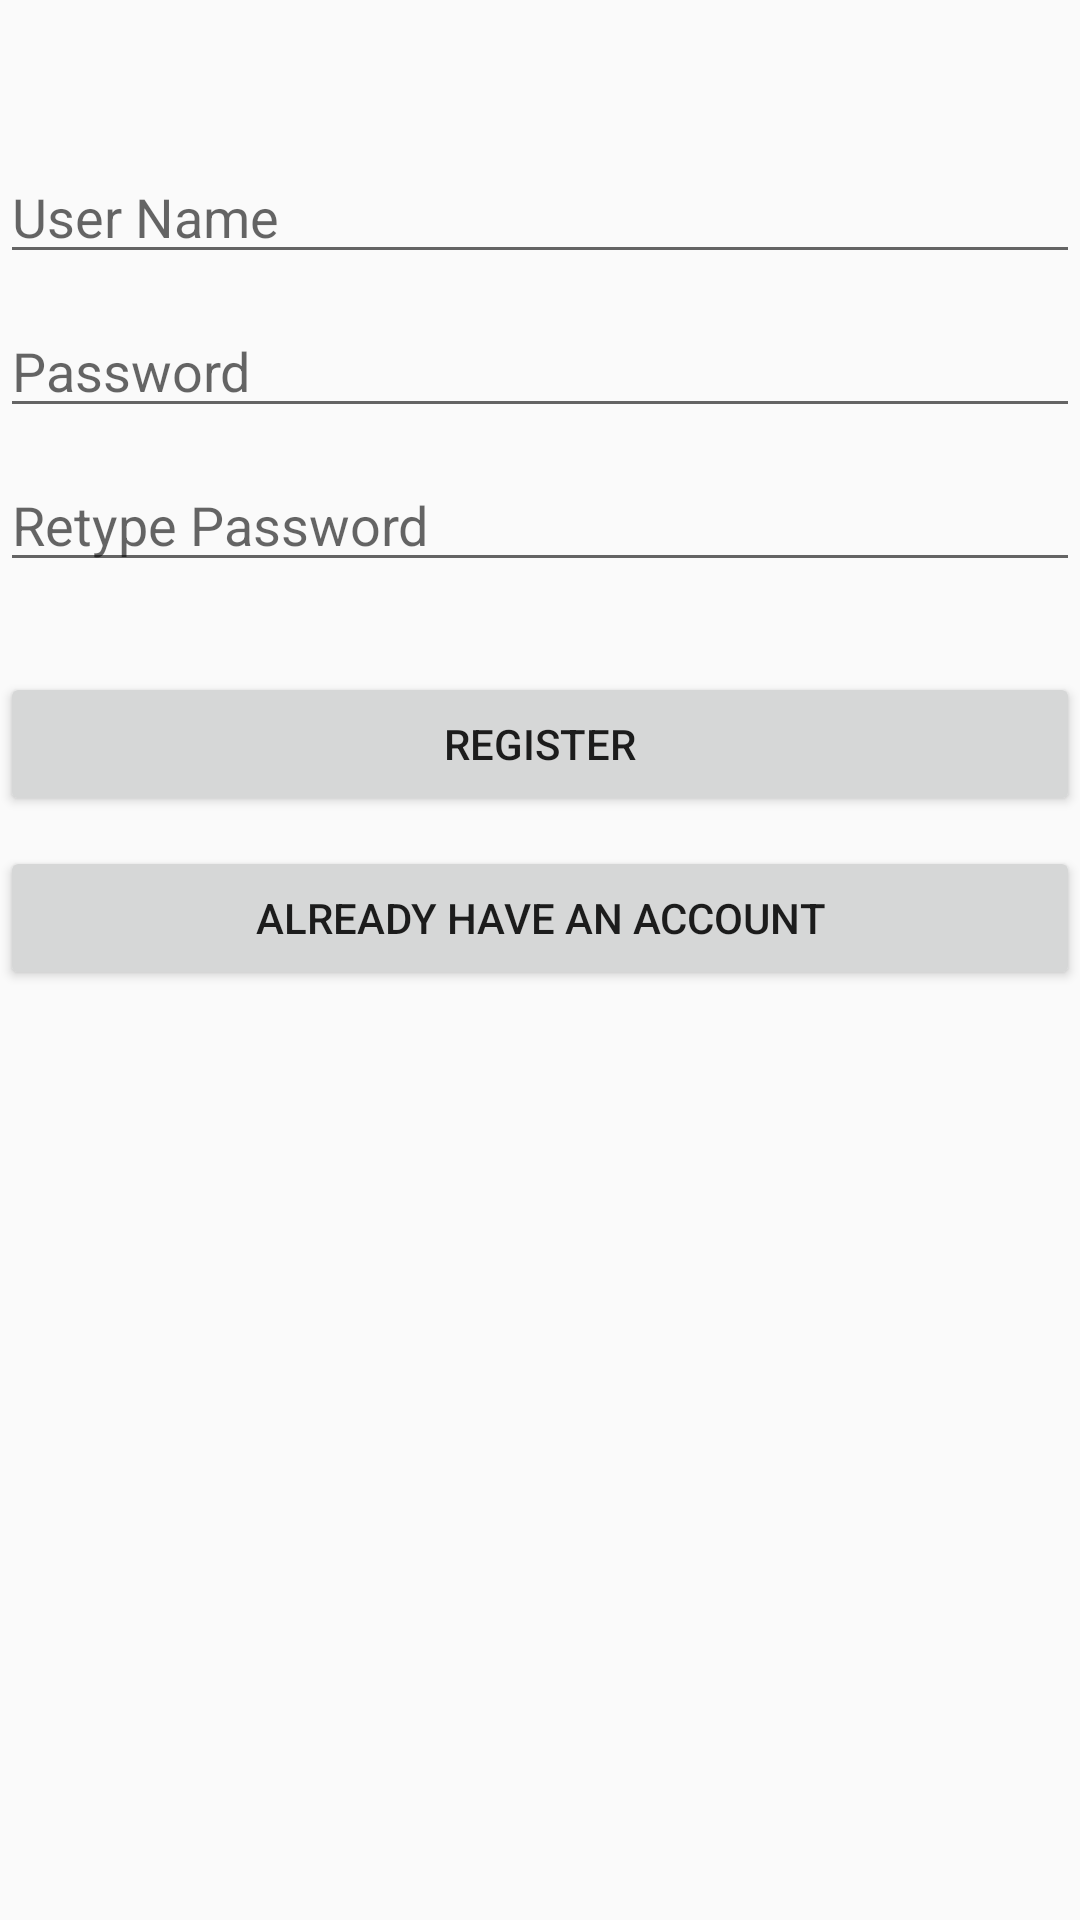

Write the Android layout XML for this screen, with the resource values it uses.
<!-- AndroidManifest.xml: activity theme Theme.AppCompat.DayNight.NoActionBar -->
<!-- res/layout/activity_main.xml -->
<?xml version="1.0" encoding="utf-8"?>
<RelativeLayout xmlns:android="http://schemas.android.com/apk/res/android"
    xmlns:app="http://schemas.android.com/apk/res-auto"
    xmlns:tools="http://schemas.android.com/tools"
    android:layout_width="match_parent"
    android:layout_height="wrap_content"
    android:layout_margin="@dimen/padding_20"
    tools:context=".MainActivity">


    <ScrollView
        android:layout_width="fill_parent"
        android:layout_height="fill_parent">

        <RelativeLayout
            android:id="@+id/form_layout"
            android:layout_width="fill_parent"
            android:layout_height="wrap_content">

            <EditText
                android:id="@+id/username"
                android:layout_width="match_parent"
                android:layout_height="wrap_content"
                android:layout_marginTop="@dimen/padding_50"
                android:hint="@string/user_name" />

            <EditText
                android:id="@+id/password"
                android:layout_width="match_parent"
                android:layout_height="wrap_content"
                android:layout_below="@+id/username"
                android:layout_marginTop="@dimen/padding_10"
                android:hint="@string/password"
                android:inputType="textPassword"/>

            <EditText
                android:id="@+id/repassword"
                android:layout_width="match_parent"
                android:layout_height="wrap_content"
                android:hint="@string/retype_password"
                android:layout_marginTop="@dimen/padding_10"
                android:layout_below="@+id/password"
                android:inputType="textPassword"/>

            <Button
                android:id="@+id/btnSignUp"
                android:layout_width="match_parent"
                android:layout_height="wrap_content"
                android:text="@string/register"
                android:layout_marginTop="@dimen/padding_30"
                android:layout_below="@+id/repassword"/>


            <Button
                android:id="@+id/btnSignIn"
                android:layout_width="match_parent"
                android:layout_height="wrap_content"
                android:text="@string/already_have_account"
                android:layout_marginTop="@dimen/padding_10"
                android:layout_below="@+id/btnSignUp"/>
        </RelativeLayout>
    </ScrollView>

</RelativeLayout>
<!-- resources referenced by this layout -->
<resources>
  <dimen name="padding_10">10dp</dimen>
  <dimen name="padding_20">20dp</dimen>
  <dimen name="padding_30">30dp</dimen>
  <dimen name="padding_50">50dp</dimen>
  <string name="already_have_account">Already have an account</string>
  <string name="password">Password</string>
  <string name="register">Register</string>
  <string name="retype_password">Retype Password</string>
  <string name="user_name">User Name</string>
</resources>
